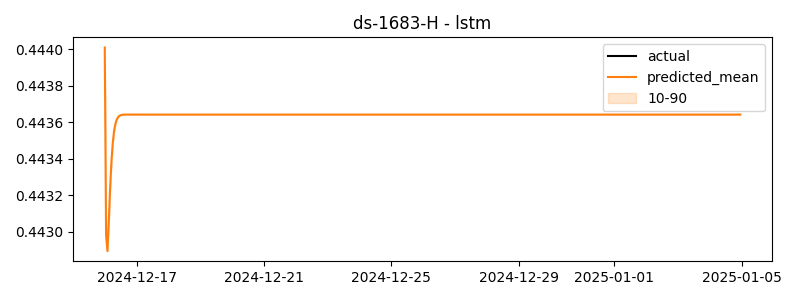

Source data for this figure (header and first rows):
timestamp, actual, predicted
2024-12-16 00:00:00, 0.6005, 0.444
2024-12-16 01:00:00, 0.5273, 0.443
2024-12-16 02:00:00, 0.4708, 0.4429
2024-12-16 03:00:00, 0.5186, 0.443
2024-12-16 04:00:00, 0.4581, 0.4432
2024-12-16 05:00:00, 0.2734, 0.4434
2024-12-16 06:00:00, 0.2794, 0.4435
2024-12-16 07:00:00, 0.3175, 0.4435
2024-12-16 08:00:00, 0.3031, 0.4436
2024-12-16 09:00:00, 0.3799, 0.4436
2024-12-16 10:00:00, 0.3556, 0.4436
2024-12-16 11:00:00, 0.3202, 0.4436
2024-12-16 12:00:00, 0.3692, 0.4436
2024-12-16 13:00:00, 0.3268, 0.4436
2024-12-16 14:00:00, 0.3434, 0.4436
2024-12-16 15:00:00, 0.3465, 0.4436
2024-12-16 16:00:00, 0.7052, 0.4436
2024-12-16 17:00:00, 0.9639, 0.4436
2024-12-16 18:00:00, 0.9448, 0.4436
2024-12-16 19:00:00, 0.9136, 0.4436
2024-12-16 20:00:00, 0.9711, 0.4436
2024-12-16 21:00:00, 0.867, 0.4436
2024-12-16 22:00:00, 0.8256, 0.4436
2024-12-16 23:00:00, 0.8203, 0.4436
2024-12-17 00:00:00, 0.8715, 0.4436
2024-12-17 01:00:00, 0.7394, 0.4436
2024-12-17 02:00:00, 0.7028, 0.4436
2024-12-17 03:00:00, 0.6473, 0.4436
2024-12-17 04:00:00, 0.6541, 0.4436
2024-12-17 05:00:00, 0.6426, 0.4436
2024-12-17 06:00:00, 0.638, 0.4436
2024-12-17 07:00:00, 0.5966, 0.4436
2024-12-17 08:00:00, 0.6703, 0.4436
2024-12-17 09:00:00, 0.7862, 0.4436
2024-12-17 10:00:00, 0.8228, 0.4436
2024-12-17 11:00:00, 0.68, 0.4436
2024-12-17 12:00:00, 0.6518, 0.4436
2024-12-17 13:00:00, 0.7761, 0.4436
2024-12-17 14:00:00, 0.5584, 0.4436
2024-12-17 15:00:00, 0.7167, 0.4436
2024-12-17 16:00:00, 0.6999, 0.4436
2024-12-17 17:00:00, 0.551, 0.4436
2024-12-17 18:00:00, 0.6473, 0.4436
2024-12-17 19:00:00, 0.6539, 0.4436
2024-12-17 20:00:00, 0.4943, 0.4436
2024-12-17 21:00:00, 0.5141, 0.4436
2024-12-17 22:00:00, 0.5308, 0.4436
2024-12-17 23:00:00, 0.4708, 0.4436
2024-12-18 00:00:00, 0.4536, 0.4436
2024-12-18 01:00:00, 0.4727, 0.4436
2024-12-18 02:00:00, 0.4474, 0.4436
2024-12-18 03:00:00, 0.4258, 0.4436
2024-12-18 04:00:00, 0.419, 0.4436
2024-12-18 05:00:00, 0.2594, 0.4436
2024-12-18 06:00:00, 0.233, 0.4436
2024-12-18 07:00:00, 0.3101, 0.4436
2024-12-18 08:00:00, 0.322, 0.4436
2024-12-18 09:00:00, 0.3841, 0.4436
2024-12-18 10:00:00, 0.4981, 0.4436
2024-12-18 11:00:00, 0.5076, 0.4436
... 420 more rows
